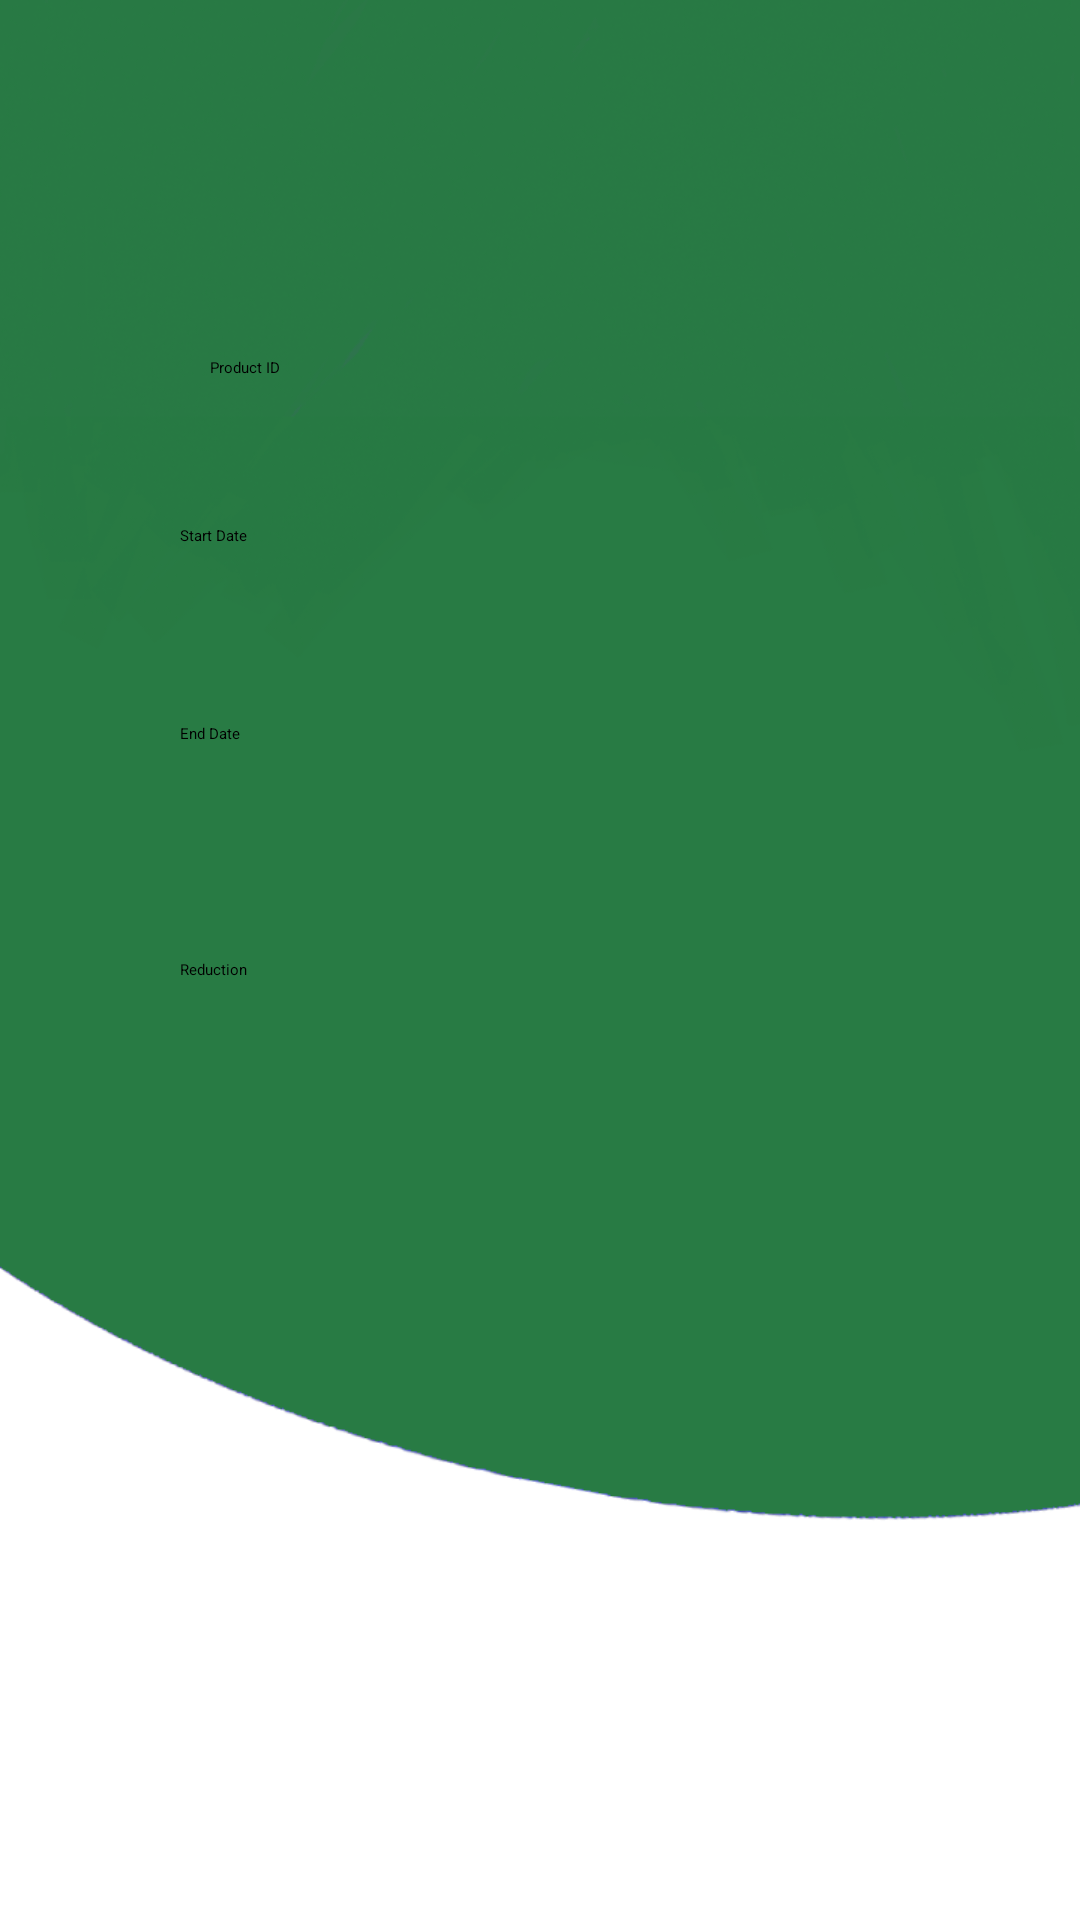

Write the Android layout XML for this screen, with the resource values it uses.
<!-- AndroidManifest.xml: application theme Theme.Gestionstock -->
<!-- res/layout/activity_add_promotion.xml -->
<?xml version="1.0" encoding="utf-8"?>
<androidx.constraintlayout.widget.ConstraintLayout
    xmlns:android="http://schemas.android.com/apk/res/android"
    xmlns:app="http://schemas.android.com/apk/res-auto"
    xmlns:tools="http://schemas.android.com/tools"
    android:layout_width="match_parent"
    android:layout_height="match_parent"
    tools:context=".AddPromotion"
    android:background="@drawable/background"

    >


    <ImageView
        android:id="@+id/imageView2"
        android:layout_width="372dp"
        android:layout_height="77dp"
        app:srcCompat="@drawable/img"
        app:layout_constraintStart_toStartOf="parent"
        app:layout_constraintTop_toTopOf="parent"
        tools:layout_editor_absoluteX="15dp"
        tools:layout_editor_absoluteY="19dp" />

    <EditText
        android:id="@+id/product_id"
        android:layout_width="0dp"
        android:layout_height="50dp"
        android:layout_marginStart="60dp"
        android:layout_marginTop="32dp"
        android:layout_marginEnd="80dp"
        android:ems="10"
        android:hint="Product ID"
        android:inputType="number"
        android:padding="10dp"
        app:layout_constraintEnd_toEndOf="parent"
        app:layout_constraintHorizontal_bias="0.0"
        app:layout_constraintStart_toStartOf="parent"
        app:layout_constraintTop_toBottomOf="@+id/imageView2" />

    <EditText
        android:id="@+id/startdate"
        android:layout_width="0dp"
        android:layout_height="50dp"
        android:layout_marginStart="60dp"
        android:layout_marginTop="16dp"
        android:layout_marginEnd="80dp"
        android:layout_marginBottom="36dp"
        android:ems="10"
        android:hint="Start Date"
        android:inputType="date"
        app:layout_constraintBottom_toTopOf="@+id/enddate"
        app:layout_constraintEnd_toEndOf="parent"
        app:layout_constraintHorizontal_bias="0.0"
        app:layout_constraintStart_toStartOf="parent"
        app:layout_constraintTop_toBottomOf="@+id/product_id" />

    <EditText
        android:id="@+id/enddate"
        android:layout_width="0dp"
        android:layout_height="50dp"
        android:layout_marginStart="60dp"
        android:layout_marginTop="16dp"
        android:layout_marginEnd="80dp"
        android:ems="10"
        android:hint="End Date"
        android:inputType="date"

        app:layout_constraintEnd_toEndOf="parent"
        app:layout_constraintHorizontal_bias="0.0"
        app:layout_constraintStart_toStartOf="parent"
        app:layout_constraintTop_toBottomOf="@+id/startdate" />

    <EditText
        android:id="@+id/reduction"
        android:layout_width="0dp"
        android:layout_height="50dp"
        android:layout_marginStart="60dp"
        android:layout_marginTop="16dp"
        android:layout_marginEnd="80dp"
        android:layout_marginBottom="36dp"
        android:ems="10"
        android:hint="Reduction"
        android:inputType="numberDecimal"
        app:layout_constraintBottom_toTopOf="@+id/add_button"
        app:layout_constraintEnd_toEndOf="parent"
        app:layout_constraintHorizontal_bias="0.0"
        app:layout_constraintStart_toStartOf="parent"
        app:layout_constraintTop_toBottomOf="@+id/enddate"
        app:layout_constraintVertical_bias="0.074" />

    <Button
        android:id="@+id/add_button"
         android:layout_width="0dp"
        android:layout_height="wrap_content"
        android:layout_marginStart="16dp"
        android:layout_marginEnd="16dp"
        android:layout_marginBottom="48dp"
        android:text="Add Promotion"
        android:textColor="#FFFFFF"
        android:textSize="20sp"
        app:layout_constraintBottom_toBottomOf="parent"
        app:layout_constraintEnd_toEndOf="parent"
        app:layout_constraintHorizontal_bias="0.0"
        app:layout_constraintStart_toStartOf="parent"
        android:backgroundTint="@color/teal_700"
        />

</androidx.constraintlayout.widget.ConstraintLayout>
<!-- resources referenced by this layout -->
<resources>
  <!-- drawable background: png bitmap (drawable-v24, 142290 bytes) -->
  <!-- drawable img: png bitmap (drawable, 21235 bytes) -->
  <!-- not gathered from this repository: default colours our renderer supplied (Android Studio template values) -->
  <color name="teal_700">#FF018786</color>
</resources>
